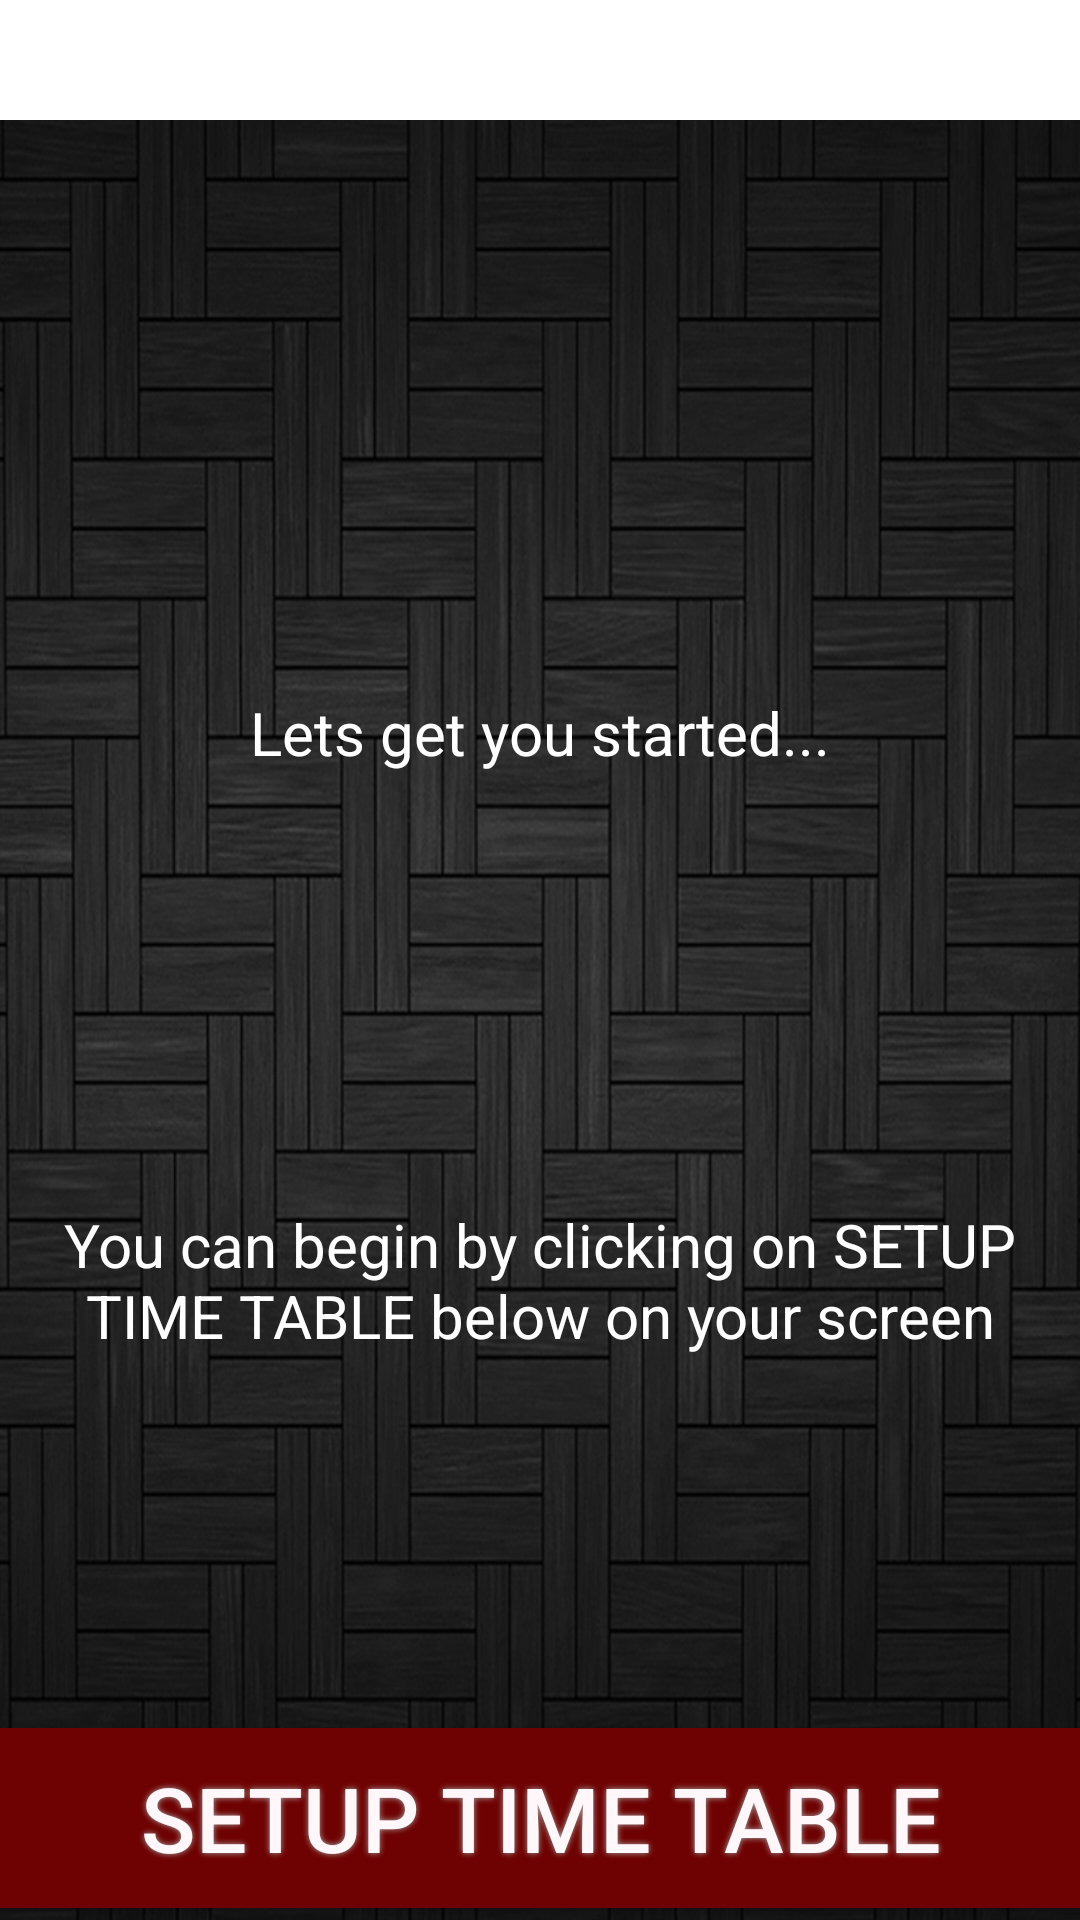

Produce the Android XML layout that renders to this screen, including the resource entries it uses.
<!-- AndroidManifest.xml: application theme AppTheme -->
<!-- res/layout/activity_next.xml -->
<?xml version="1.0" encoding="utf-8"?>

<LinearLayout xmlns:android="http://schemas.android.com/apk/res/android"
    android:layout_width="match_parent"
    android:layout_height="match_parent"
    android:background="@mipmap/back"
    android:orientation="vertical"
    android:weightSum="1">

    <TextView
        android:layout_width="match_parent"
        android:layout_height="40dp"
        android:textColor="#000000"
        android:background="#FFFFFF"
        android:textAlignment="center"
        android:textSize="30dp"
        android:paddingTop="2dp"
        android:paddingBottom="2dp"
        android:id="@+id/username"/>

    <TextView
        android:layout_width="match_parent"
        android:layout_height="wrap_content"
        android:layout_below="@+id/username"
        android:id="@+id/details1"
        android:textColor="#ffffff"
        android:textAlignment="center"
        android:paddingTop="20dp"
        android:textIsSelectable="false"
        android:textSize="20sp"
        android:layout_weight="0.33" />

    <TextView
        android:layout_width="match_parent"
        android:layout_height="wrap_content"
        android:layout_below="@+id/username"
        android:id="@+id/details2"
        android:text="Lets get you started..."
        android:textColor="#ffffff"
        android:textAlignment="center"
        android:paddingTop="20dp"
        android:textIsSelectable="false"
        android:textSize="20sp"
        android:layout_weight="0.33" />

    <TextView
        android:layout_width="match_parent"
        android:layout_height="wrap_content"
        android:layout_below="@+id/username"
        android:id="@+id/details3"
        android:text="You can begin by clicking on SETUP TIME TABLE below on your screen"
        android:textColor="#ffffff"
        android:textAlignment="center"
        android:paddingTop="20dp"
        android:textIsSelectable="false"
        android:textSize="20sp"
        android:layout_weight="0.33" />



    <Button
        android:id="@+id/setup_timetable"
        android:text="setup time table"
        android:textColor="#FFF7F9"
        android:textSize="30sp"
        android:layout_width="match_parent"
        android:layout_height="60dp"
        android:background="@drawable/buttonshape"
        android:shadowColor="#A8A8A8"
        android:shadowDx="0"
        android:shadowDy="0"
        android:shadowRadius="5"
        android:layout_alignParentBottom="true"
        android:layout_alignParentLeft="true"
        android:layout_alignParentStart="false" />


</LinearLayout>
<!-- resources referenced by this layout -->
<resources>
  <!-- drawable buttonshape (drawable) -->
  <?xml version="1.0" encoding="utf-8"?>
  
  <shape xmlns:android="http://schemas.android.com/apk/res/android" android:shape="rectangle" >
      <corners
          android:radius="0dp"
          />
      <solid
          android:color="#6E0101"
          />
      <padding
          android:left="0dp"
          android:top="0dp"
          android:right="0dp"
          android:bottom="0dp"
          />
      <size
          android:width="500dp"
          android:height="60dp"
          />
  </shape>
  <!-- mipmap back: jpg bitmap (mipmap-xxxhdpi, 382056 bytes) -->
  <style name="AppTheme" parent="Theme.AppCompat.Light.NoActionBar">
          
          <item name="colorPrimary">@color/colorPrimary</item>
          <item name="colorPrimaryDark">@color/colorPrimaryDark</item>
          <item name="colorAccent">@color/colorAccent</item>
      </style>
  <color name="colorPrimary">#000000</color>
  <color name="colorPrimaryDark">#6E0101</color>
  <color name="colorAccent">#6E0101</color>
</resources>
